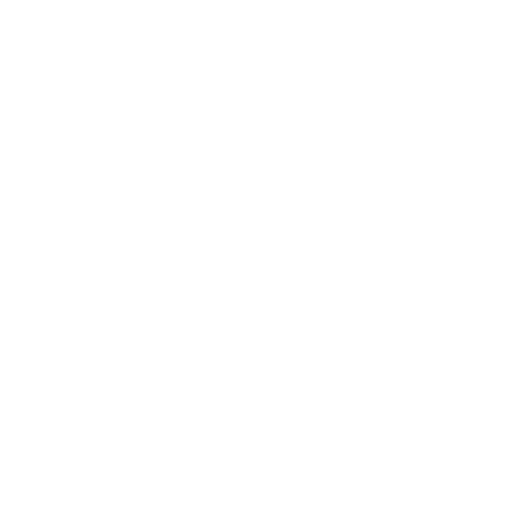
t = 0.00 s
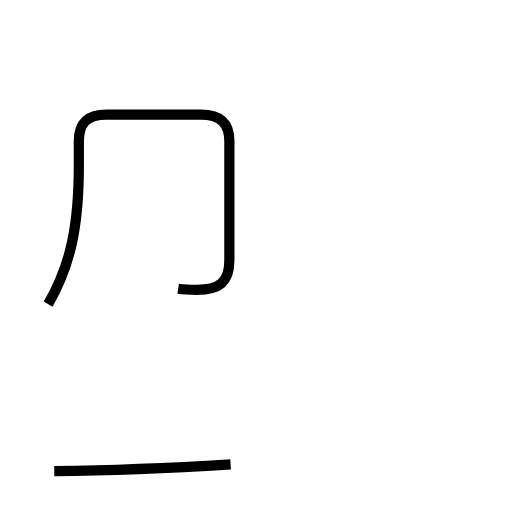
t = 2.10 s
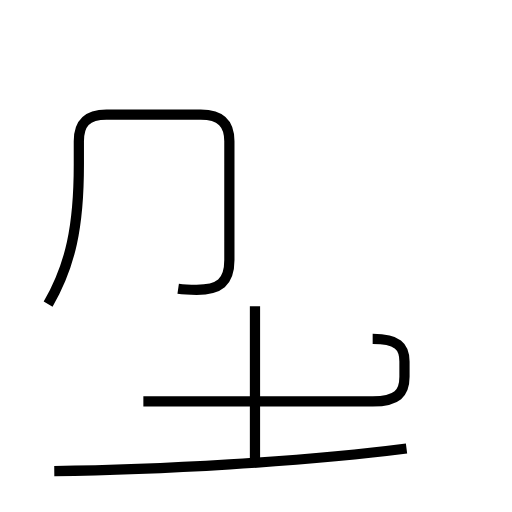
t = 4.07 s
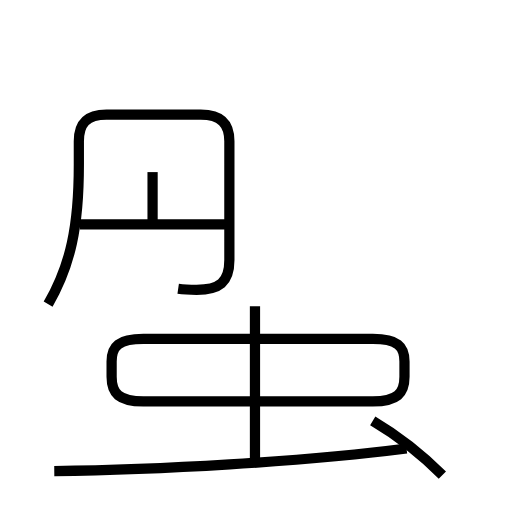
t = 5.91 s
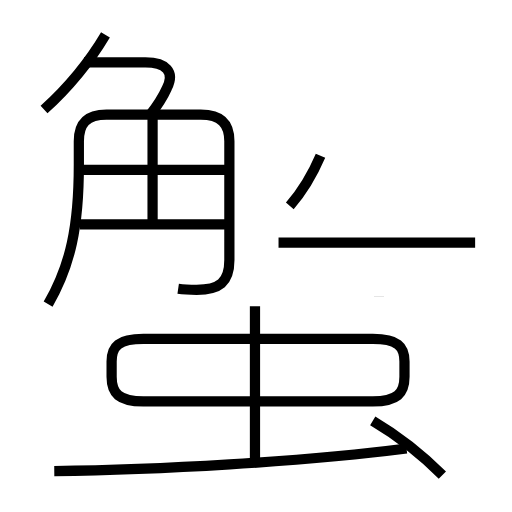
t = 7.95 s
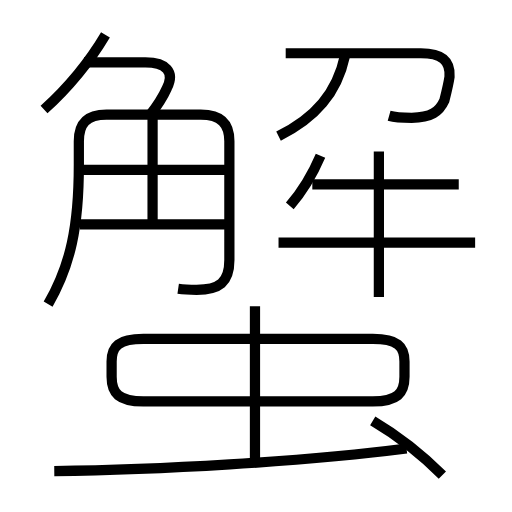
t = 9.90 s

The animated SVG that drew these frames (rendered in a browser with its animation timeline set to each time). Animation: 16 SMIL elements (animate=16); one cycle of 9.89 s.

<?xml version='1.0' encoding='utf-8'?>
<svg viewBox="0.0 -6.0 50.0 50.0" version="1.1" xmlns="http://www.w3.org/2000/svg"><rect x="-1000" y="-1000" width="2000" height="2000" stroke="white" fill="white" /><g style="fill:none;stroke:#000000;stroke-width:1"><path d="M 17.4 -15.8 C 18.1 -15.7 18.6 -15.7 19.2 -15.7 C 21.4 -15.7 22.4 -16.4 22.4 -18.6 L 22.4 -30.2 C 22.4 -31.9 21.6 -32.8 19.6 -32.8 L 10.4 -32.8 C 8.4 -32.8 7.7 -31.9 7.7 -30.2 L 7.7 -27.9 C 7.7 -21.9 6.9 -18.1 4.7 -14.3 " transform="translate(0.0 38.0)" stroke-dasharray="52.79895310078325" stroke-dashoffset="52.79895310078325"><animate attributeName="stroke-dashoffset" from="52.79895310078325" to="0" dur="1.5839685930234975s" begin="0s" fill="freeze" /></path><path d="M 5.3 2.0 C 15.2 1.9 29.6 1.1 39.7 -0.2 " transform="translate(0.0 38.0)" stroke-dasharray="34.4864881443753" stroke-dashoffset="34.4864881443753"><animate attributeName="stroke-dashoffset" from="34.4864881443753" to="0" dur="1.034594644331259s" begin="1.5839685930234975s" fill="freeze" /></path><path d="M 24.9 1.4 L 24.9 -14.1 " transform="translate(0.0 38.0)" stroke-dasharray="15.5" stroke-dashoffset="15.5"><animate attributeName="stroke-dashoffset" from="15.5" to="0" dur="0.46499999999999997s" begin="2.6185632373547563s" fill="freeze" /></path><path d="M 14.0 -4.8 L 36.4 -4.8 C 38.8 -4.8 39.5 -5.6 39.5 -7.2 L 39.5 -8.7 C 39.5 -10.2 38.8 -10.9 36.4 -10.9 L 14.0 -10.9 C 11.6 -10.9 10.9 -10.2 10.9 -8.7 L 10.9 -7.2 C 10.9 -5.6 11.6 -4.8 14.0 -4.8 Z " transform="translate(0.0 38.0)" stroke-dasharray="65.71064361883028" stroke-dashoffset="65.71064361883028"><animate attributeName="stroke-dashoffset" from="65.71064361883028" to="0" dur="1.9713193085649081s" begin="3.083563237354756s" fill="freeze" /></path><path d="M 22.4 -22.1 L 7.8 -22.1 " transform="translate(0.0 38.0)" stroke-dasharray="14.599999999999998" stroke-dashoffset="14.599999999999998"><animate attributeName="stroke-dashoffset" from="14.599999999999998" to="0" dur="0.43799999999999994s" begin="5.054882545919664s" fill="freeze" /></path><path d="M 43.2 2.4 C 41.0 0.2 38.6 -1.6 36.4 -2.9 " transform="translate(0.0 38.0)" stroke-dasharray="8.643616068386912" stroke-dashoffset="8.643616068386912"><animate attributeName="stroke-dashoffset" from="8.643616068386912" to="0" dur="0.25930848205160734s" begin="5.492882545919664s" fill="freeze" /></path><path d="M 14.9 -21.9 L 14.9 -32.5 " transform="translate(0.0 38.0)" stroke-dasharray="10.600000000000001" stroke-dashoffset="10.600000000000001"><animate attributeName="stroke-dashoffset" from="10.600000000000001" to="0" dur="0.318s" begin="5.752191027971271s" fill="freeze" /></path><path d="M 22.4 -27.4 L 7.8 -27.4 " transform="translate(0.0 38.0)" stroke-dasharray="14.599999999999998" stroke-dashoffset="14.599999999999998"><animate attributeName="stroke-dashoffset" from="14.599999999999998" to="0" dur="0.43799999999999994s" begin="6.070191027971271s" fill="freeze" /></path><path d="M 4.3 -33.3 C 6.5 -35.3 8.7 -37.9 10.3 -40.6 " transform="translate(0.0 38.0)" stroke-dasharray="9.482530336278373" stroke-dashoffset="9.482530336278373"><animate attributeName="stroke-dashoffset" from="9.482530336278373" to="0" dur="0.28447591008835116s" begin="6.508191027971271s" fill="freeze" /></path><path d="M 14.6 -32.7 C 15.3 -33.6 15.9 -34.5 16.3 -35.4 C 17.1 -37.0 16.2 -37.9 14.2 -37.9 L 8.2 -37.9 " transform="translate(0.0 38.0)" stroke-dasharray="13.428579414611745" stroke-dashoffset="13.428579414611745"><animate attributeName="stroke-dashoffset" from="13.428579414611745" to="0" dur="0.40285738243835234s" begin="6.792666938059622s" fill="freeze" /></path><path d="M 28.3 -23.9 C 29.6 -25.4 30.4 -26.7 31.3 -28.8 " transform="translate(0.0 38.0)" stroke-dasharray="5.772312827258232" stroke-dashoffset="5.772312827258232"><animate attributeName="stroke-dashoffset" from="5.772312827258232" to="0" dur="0.17316938481774696s" begin="7.195524320497974s" fill="freeze" /></path><path d="M 46.4 -20.3 L 27.2 -20.3 " transform="translate(0.0 38.0)" stroke-dasharray="19.2" stroke-dashoffset="19.2"><animate attributeName="stroke-dashoffset" from="19.2" to="0" dur="0.576s" begin="7.368693705315721s" fill="freeze" /></path><path d="M 37.0 -15.0 L 37.0 -29.2 " transform="translate(0.0 38.0)" stroke-dasharray="14.2" stroke-dashoffset="14.2"><animate attributeName="stroke-dashoffset" from="14.2" to="0" dur="0.426s" begin="7.9446937053157205s" fill="freeze" /></path><path d="M 27.2 -30.7 C 30.8 -32.5 32.9 -34.9 33.7 -38.6 " transform="translate(0.0 38.0)" stroke-dasharray="10.628731777193329" stroke-dashoffset="10.628731777193329"><animate attributeName="stroke-dashoffset" from="10.628731777193329" to="0" dur="0.31886195331579986s" begin="8.37069370531572s" fill="freeze" /></path><path d="M 44.8 -26.0 L 30.5 -26.0 " transform="translate(0.0 38.0)" stroke-dasharray="14.299999999999997" stroke-dashoffset="14.299999999999997"><animate attributeName="stroke-dashoffset" from="14.299999999999997" to="0" dur="0.4289999999999999s" begin="8.68955565863152s" fill="freeze" /></path><path d="M 38.0 -32.7 C 38.7 -32.5 39.5 -32.5 40.2 -32.5 C 42.1 -32.5 42.9 -33.1 43.4 -34.2 C 43.6 -35.0 43.8 -35.8 43.9 -36.5 C 44.0 -38.1 43.1 -38.8 41.1 -38.8 L 27.9 -38.8" transform="translate(0.0 38.0)" stroke-dasharray="25.880983656974596" stroke-dashoffset="25.880983656974596"><animate attributeName="stroke-dashoffset" from="25.880983656974596" to="0" dur="0.7764295097092379s" begin="9.11855565863152s" fill="freeze" /></path></g></svg>
